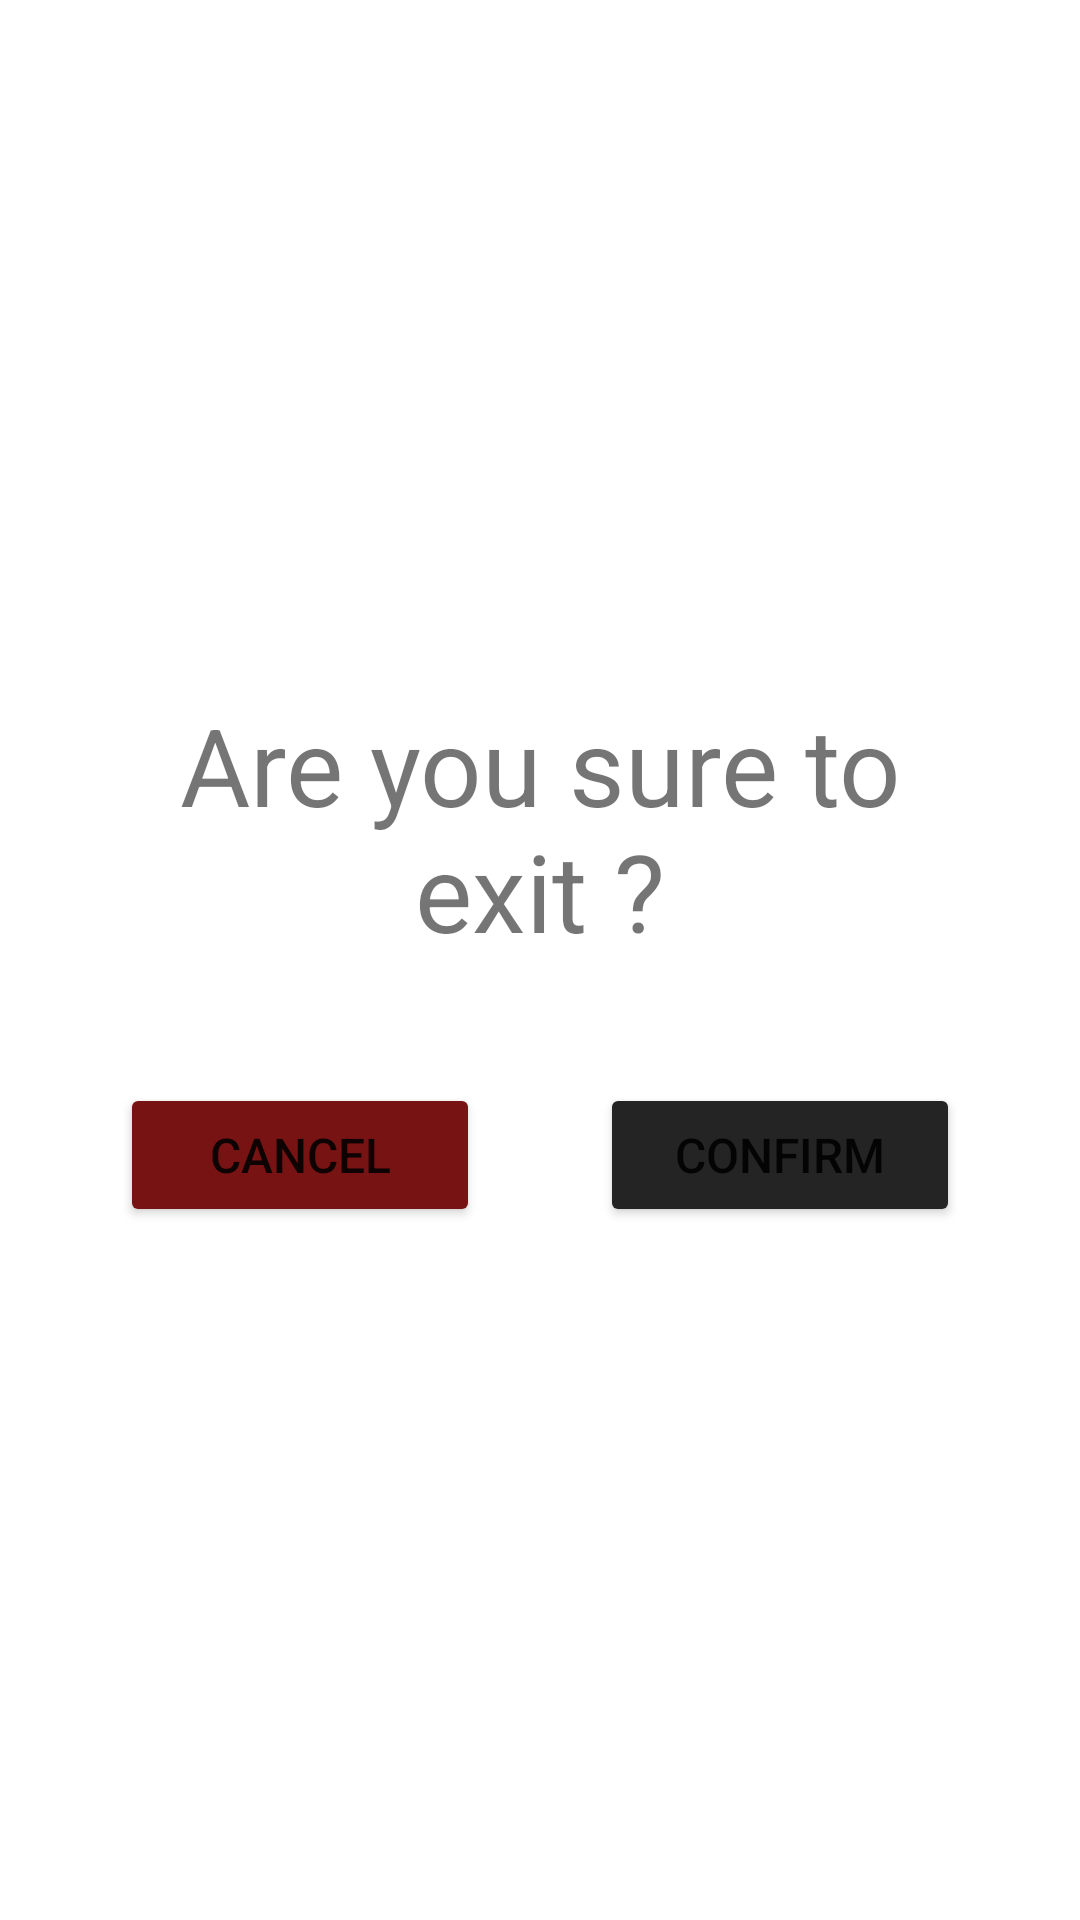

Android layout source for this screen:
<!-- AndroidManifest.xml: application theme Theme.AniCardEnchantment -->
<!-- res/layout/dialog_back_confirm.xml -->
<?xml version="1.0" encoding="utf-8"?>
<LinearLayout xmlns:android="http://schemas.android.com/apk/res/android"
    android:layout_width="match_parent"
    android:layout_height="match_parent"
    android:gravity="center"
    android:orientation="vertical">

    <TextView
        android:padding="20dp"
        android:layout_width="wrap_content"
        android:layout_height="wrap_content"
        android:text="@string/are_you_sure_to_exit"
        android:textAlignment="center"
        android:textSize="36sp" />

    <LinearLayout
        android:layout_width="wrap_content"
        android:layout_height="wrap_content"
        android:orientation="horizontal" >

        <Button
            android:id="@+id/btn_cancel"
            android:backgroundTint="@color/danger"
            android:layout_width="120dp"
            android:layout_height="wrap_content"
            android:layout_margin="20dp"
            android:text="@string/cancel"
            android:textAlignment="center"
            android:textSize="16sp" />

        <Button
            android:id="@+id/btn_confirm"
            android:backgroundTint="@color/dark_gray"
            android:layout_width="120dp"
            android:layout_margin="20dp"
            android:layout_height="wrap_content"
            android:text="@string/confirm"
            android:textAlignment="center"
            android:textSize="16sp" />

    </LinearLayout>

</LinearLayout>
<!-- resources referenced by this layout -->
<resources>
  <color name="danger">#781313</color>
  <color name="dark_gray">#242424</color>
  <string name="are_you_sure_to_exit">Are you sure to exit ?</string>
  <string name="cancel">Cancel</string>
  <string name="confirm">Confirm</string>
  <style name="Theme.AniCardEnchantment" parent="Base.Theme.AniCardEnchantment" />
  <style name="Base.Theme.AniCardEnchantment" parent="Theme.MaterialComponents.Light.NoActionBar">
          <item name="colorPrimary">@color/dark_gray</item>
      </style>
</resources>
